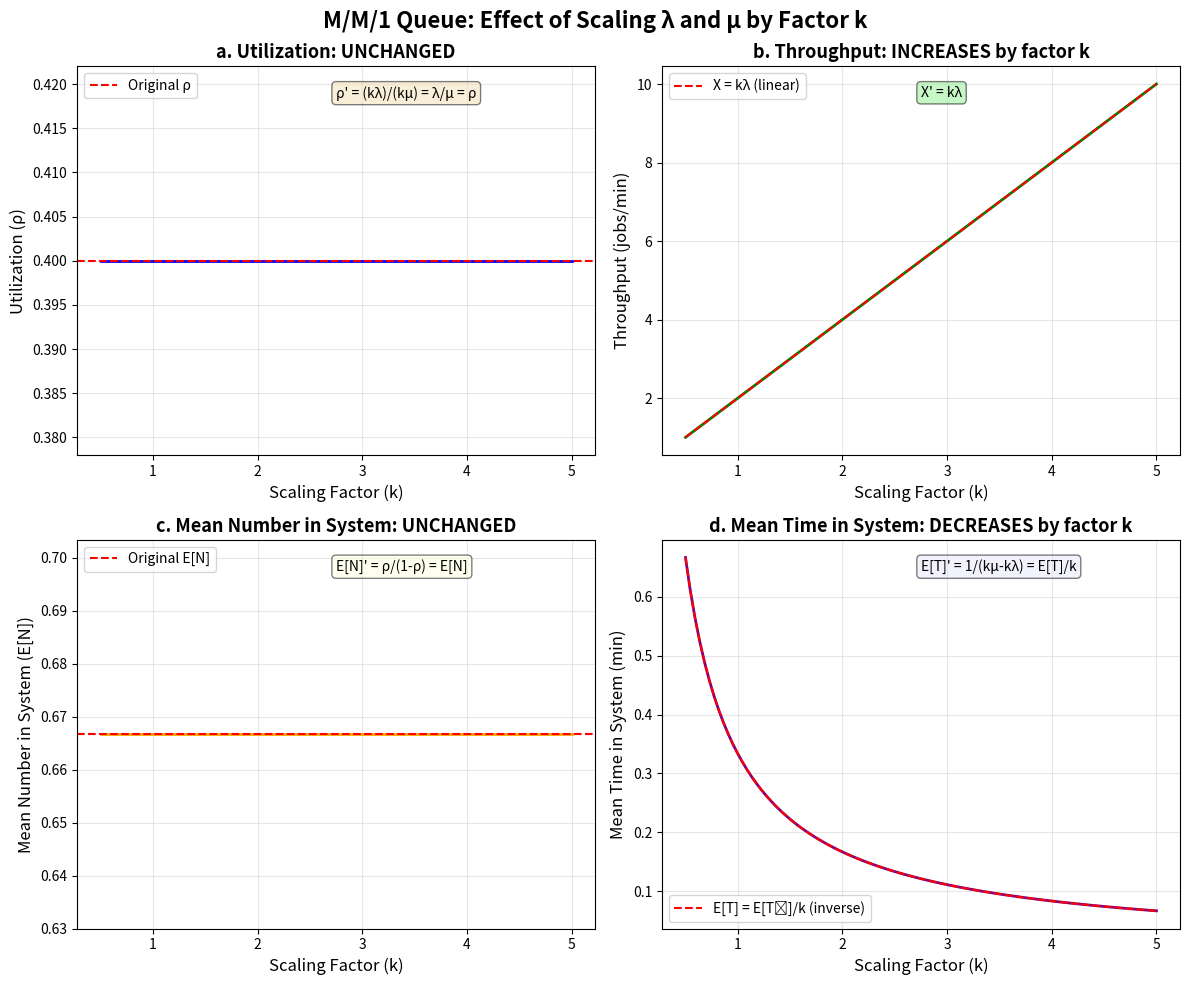

Generate this figure with matplotlib:
"""
M/M/1 Queue Scaling Analysis Visualization
[redacted]
[redacted]
Date: November 30th, 2025

Description:
This program visualizes how M/M/1 queue performance metrics change when both
arrival rate (λ) and service rate (μ) are scaled by a factor k.

Packages Used:
- numpy: For numerical computations
- matplotlib: For creating visualizations

Approach:
1. Define original λ and μ values
2. Create range of scaling factors k
3. Calculate performance metrics for each k value
4. Plot all four metrics in a 2x2 subplot grid
"""

import numpy as np
import matplotlib.pyplot as plt

def calculate_mm1_metrics(lambda_val, mu_val, k):
    """
    Calculate M/M/1 queue metrics for scaled arrival and service rates.
    
    Parameters:
    - lambda_val: Original arrival rate
    - mu_val: Original service rate
    - k: Scaling factor
    
    Returns:
    - rho: Utilization
    - throughput: System throughput
    - E_N: Mean number in system
    - E_T: Mean time in system
    """
    # Scale arrival and service rates by factor k
    lambda_new = k * lambda_val
    mu_new = k * mu_val
    
    # Calculate metrics
    rho = lambda_new / mu_new  # Utilization (unchanged)
    throughput = lambda_new     # Throughput (increases by k)
    E_N = rho / (1 - rho)       # Mean number in system (unchanged)
    E_T = 1 / (mu_new - lambda_new)  # Mean time in system (decreases by k)
    
    return rho, throughput, E_N, E_T

def main():
    """Main function to generate visualizations."""
    
    # Define original system parameters
    lambda_original = 2.0  # Original arrival rate (jobs/min)
    mu_original = 5.0      # Original service rate (jobs/min)
    
    # Verify stability condition
    if lambda_original >= mu_original:
        print("Error: System is unstable (λ >= μ)")
        return
    
    # Create range of scaling factors k
    k_values = np.linspace(0.5, 5, 100)
    
    # Initialize arrays to store metrics
    rho_values = []
    throughput_values = []
    E_N_values = []
    E_T_values = []
    
    # Calculate metrics for each k value
    for k in k_values:
        rho, throughput, E_N, E_T = calculate_mm1_metrics(lambda_original, mu_original, k)
        rho_values.append(rho)
        throughput_values.append(throughput)
        E_N_values.append(E_N)
        E_T_values.append(E_T)
    
    # Create figure with 2x2 subplots
    fig, axes = plt.subplots(2, 2, figsize=(12, 10))
    fig.suptitle('M/M/1 Queue: Effect of Scaling λ and μ by Factor k', 
                 fontsize=16, fontweight='bold')
    
    # Plot 1: Utilization (ρ)
    axes[0, 0].plot(k_values, rho_values, 'b-', linewidth=2)
    axes[0, 0].axhline(y=lambda_original/mu_original, color='r', 
                       linestyle='--', label='Original ρ')
    axes[0, 0].set_xlabel('Scaling Factor (k)', fontsize=12)
    axes[0, 0].set_ylabel('Utilization (ρ)', fontsize=12)
    axes[0, 0].set_title('a. Utilization: UNCHANGED', fontsize=13, fontweight='bold')
    axes[0, 0].grid(True, alpha=0.3)
    axes[0, 0].legend()
    axes[0, 0].text(0.5, 0.95, 'ρ\' = (kλ)/(kμ) = λ/μ = ρ', 
                    transform=axes[0, 0].transAxes, 
                    fontsize=10, verticalalignment='top',
                    bbox=dict(boxstyle='round', facecolor='wheat', alpha=0.5))
    
    # Plot 2: Throughput (X)
    axes[0, 1].plot(k_values, throughput_values, 'g-', linewidth=2)
    axes[0, 1].plot(k_values, lambda_original * k_values, 'r--', 
                    label='X = kλ (linear)', linewidth=1.5)
    axes[0, 1].set_xlabel('Scaling Factor (k)', fontsize=12)
    axes[0, 1].set_ylabel('Throughput (jobs/min)', fontsize=12)
    axes[0, 1].set_title('b. Throughput: INCREASES by factor k', 
                         fontsize=13, fontweight='bold')
    axes[0, 1].grid(True, alpha=0.3)
    axes[0, 1].legend()
    axes[0, 1].text(0.5, 0.95, 'X\' = kλ', 
                    transform=axes[0, 1].transAxes, 
                    fontsize=10, verticalalignment='top',
                    bbox=dict(boxstyle='round', facecolor='lightgreen', alpha=0.5))
    
    # Plot 3: Mean Number in System (E[N])
    axes[1, 0].plot(k_values, E_N_values, 'orange', linewidth=2)
    axes[1, 0].axhline(y=E_N_values[0], color='r', 
                       linestyle='--', label='Original E[N]')
    axes[1, 0].set_xlabel('Scaling Factor (k)', fontsize=12)
    axes[1, 0].set_ylabel('Mean Number in System (E[N])', fontsize=12)
    axes[1, 0].set_title('c. Mean Number in System: UNCHANGED', 
                         fontsize=13, fontweight='bold')
    axes[1, 0].grid(True, alpha=0.3)
    axes[1, 0].legend()
    axes[1, 0].text(0.5, 0.95, 'E[N]\' = ρ/(1-ρ) = E[N]', 
                    transform=axes[1, 0].transAxes, 
                    fontsize=10, verticalalignment='top',
                    bbox=dict(boxstyle='round', facecolor='lightyellow', alpha=0.5))
    
    # Plot 4: Mean Time in System (E[T])
    axes[1, 1].plot(k_values, E_T_values, 'purple', linewidth=2)
    original_E_T = 1 / (mu_original - lambda_original)
    axes[1, 1].plot(k_values, original_E_T / k_values, 'r--', 
                    label='E[T] = E[T₀]/k (inverse)', linewidth=1.5)
    axes[1, 1].set_xlabel('Scaling Factor (k)', fontsize=12)
    axes[1, 1].set_ylabel('Mean Time in System (min)', fontsize=12)
    axes[1, 1].set_title('d. Mean Time in System: DECREASES by factor k', 
                         fontsize=13, fontweight='bold')
    axes[1, 1].grid(True, alpha=0.3)
    axes[1, 1].legend()
    axes[1, 1].text(0.5, 0.95, 'E[T]\' = 1/(kμ-kλ) = E[T]/k', 
                    transform=axes[1, 1].transAxes, 
                    fontsize=10, verticalalignment='top',
                    bbox=dict(boxstyle='round', facecolor='lavender', alpha=0.5))
    
    # Adjust layout and display
    plt.tight_layout()
    
    # Print summary statistics
    print("=" * 60)
    print("M/M/1 QUEUE SCALING ANALYSIS")
    print("=" * 60)
    print(f"Original System:")
    print(f"  Arrival Rate (λ): {lambda_original} jobs/min")
    print(f"  Service Rate (μ): {mu_original} jobs/min")
    print(f"  Utilization (ρ): {lambda_original/mu_original:.4f}")
    print(f"\nScaling Range: k = {k_values[0]:.1f} to {k_values[-1]:.1f}")
    print("\nResults:")
    print(f"  Utilization: CONSTANT at ρ = {rho_values[0]:.4f}")
    print(f"  Throughput: Ranges from {throughput_values[0]:.2f} to {throughput_values[-1]:.2f} jobs/min")
    print(f"  Mean Number in System: CONSTANT at E[N] = {E_N_values[0]:.4f}")
    print(f"  Mean Time in System: Ranges from {E_T_values[-1]:.4f} to {E_T_values[0]:.4f} min")
    print("\nLittle's Law Verification:")
    print(f"  At k=1: λ×E[T] = {lambda_original * E_T_values[50]:.4f} ≈ E[N] = {E_N_values[50]:.4f}")
    print(f"  At k=5: λ×E[T] = {throughput_values[-1] * E_T_values[-1]:.4f} ≈ E[N] = {E_N_values[-1]:.4f}")
    print("=" * 60)
    
    plt.show()

if __name__ == "__main__":
    main()